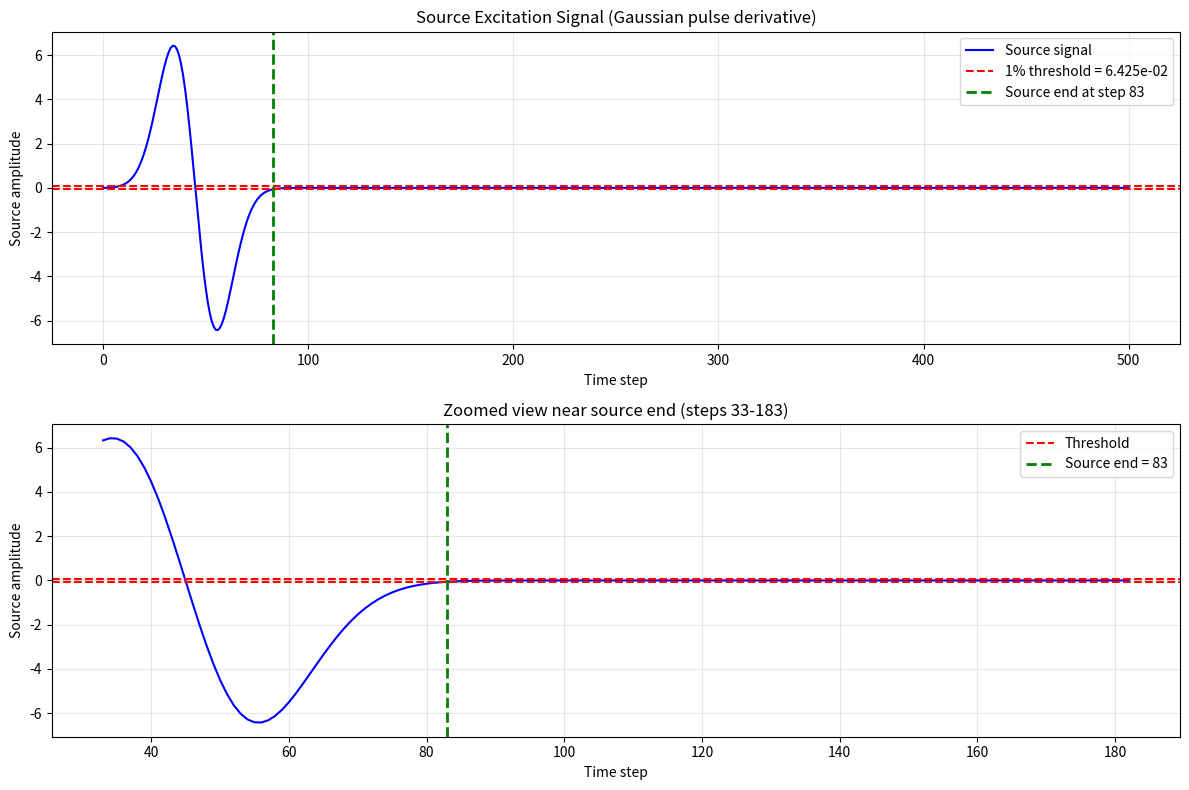

Write Python code to recreate this figure. (Note: this script raises an exception after producing the figure.)
#!/usr/bin/env python3
"""
Analyze the source excitation signal and generate clean 3D FDTD data
without the source excitation period.

Steps:
1. Plot the source signal to find when it becomes ~0
2. Run FDTD with source until source period ends
3. Save the fields at that time as initial conditions
4. Continue simulation without source for remaining time steps
"""

import numpy as np
import matplotlib.pyplot as plt
import os

# Define floattype (use float64 for precision)
floattype = np.float64

# ============================================================================
# PART 1: Analyze source signal
# ============================================================================

def analyze_source_signal():
    """Plot source signal and find when it becomes negligible."""
    
    # Parameters from original code
    c0 = 2.99792458e8
    dx = dy = dz = 2e-3
    dt = dx / (2.0 * c0)
    
    rtau = 50.0e-12
    tau = rtau / dt
    ndelay = 3 * tau
    srcconst = -dt * (3.0e11)
    
    nmax = 500
    source = np.zeros(nmax + 1, dtype=floattype)
    
    for n in range(1, nmax + 1):
        source[n] = srcconst * (n - ndelay) * np.exp(-((n - ndelay)**2 / (tau**2)))
    
    # Find when source becomes negligible (< 1% of peak)
    peak_val = np.max(np.abs(source))
    threshold = 0.01 * peak_val
    
    # Find first time when source drops below threshold AND stays below
    source_end_idx = nmax
    for n in range(int(ndelay), nmax):
        if np.all(np.abs(source[n:]) < threshold):
            source_end_idx = n
            break
    
    # Plot
    fig, axes = plt.subplots(2, 1, figsize=(12, 8))
    
    # Full signal
    axes[0].plot(source, 'b-', linewidth=1.5, label='Source signal')
    axes[0].axhline(y=threshold, color='r', linestyle='--', label=f'1% threshold = {threshold:.3e}')
    axes[0].axhline(y=-threshold, color='r', linestyle='--')
    axes[0].axvline(x=source_end_idx, color='g', linestyle='--', linewidth=2, 
                    label=f'Source end at step {source_end_idx}')
    axes[0].set_xlabel('Time step')
    axes[0].set_ylabel('Source amplitude')
    axes[0].set_title('Source Excitation Signal (Gaussian pulse derivative)')
    axes[0].grid(True, alpha=0.3)
    axes[0].legend()
    
    # Zoomed view around source end
    zoom_start = max(0, source_end_idx - 50)
    zoom_end = min(nmax, source_end_idx + 100)
    axes[1].plot(range(zoom_start, zoom_end), source[zoom_start:zoom_end], 'b-', linewidth=1.5)
    axes[1].axhline(y=threshold, color='r', linestyle='--', label='Threshold')
    axes[1].axhline(y=-threshold, color='r', linestyle='--')
    axes[1].axvline(x=source_end_idx, color='g', linestyle='--', linewidth=2, 
                    label=f'Source end = {source_end_idx}')
    axes[1].set_xlabel('Time step')
    axes[1].set_ylabel('Source amplitude')
    axes[1].set_title(f'Zoomed view near source end (steps {zoom_start}-{zoom_end})')
    axes[1].grid(True, alpha=0.3)
    axes[1].legend()
    
    plt.tight_layout()
    plt.savefig('/Users/zyanxin/Documents/code/GEM_N/data/source_analysis.png', dpi=150, bbox_inches='tight')
    print(f"Saved source analysis plot to: data/source_analysis.png")
    plt.show()
    
    print("\n" + "="*70)
    print("SOURCE SIGNAL ANALYSIS")
    print("="*70)
    print(f"Time step dt: {dt:.6e} seconds")
    print(f"tau (pulse width): {tau:.2f} time steps = {tau*dt:.6e} seconds")
    print(f"ndelay (pulse center): {ndelay:.2f} time steps")
    print(f"Peak source amplitude: {peak_val:.6e}")
    print(f"Threshold (1% of peak): {threshold:.6e}")
    print(f"Source becomes negligible at step: {source_end_idx}")
    print(f"Source duration: {source_end_idx * dt:.6e} seconds = {source_end_idx * dt * 1e12:.3f} ps")
    print(f"\nRECOMMENDATION: Discard first {source_end_idx} time steps")
    print(f"                Start saving data from step {source_end_idx + 1}")
    print("="*70)
    
    return source_end_idx, dt


if __name__ == '__main__':
    source_end_step, dt = analyze_source_signal()
    
    print("\nNext steps:")
    print(f"1. Run FDTD simulation for {source_end_step} steps with source")
    print(f"2. Save fields (Ex, Ey, Ez, Hx, Hy, Hz) at step {source_end_step} as initial conditions")
    print(f"3. Continue simulation from step {source_end_step + 1} WITHOUT source")
    print(f"4. Save the remaining time steps as clean training data")
